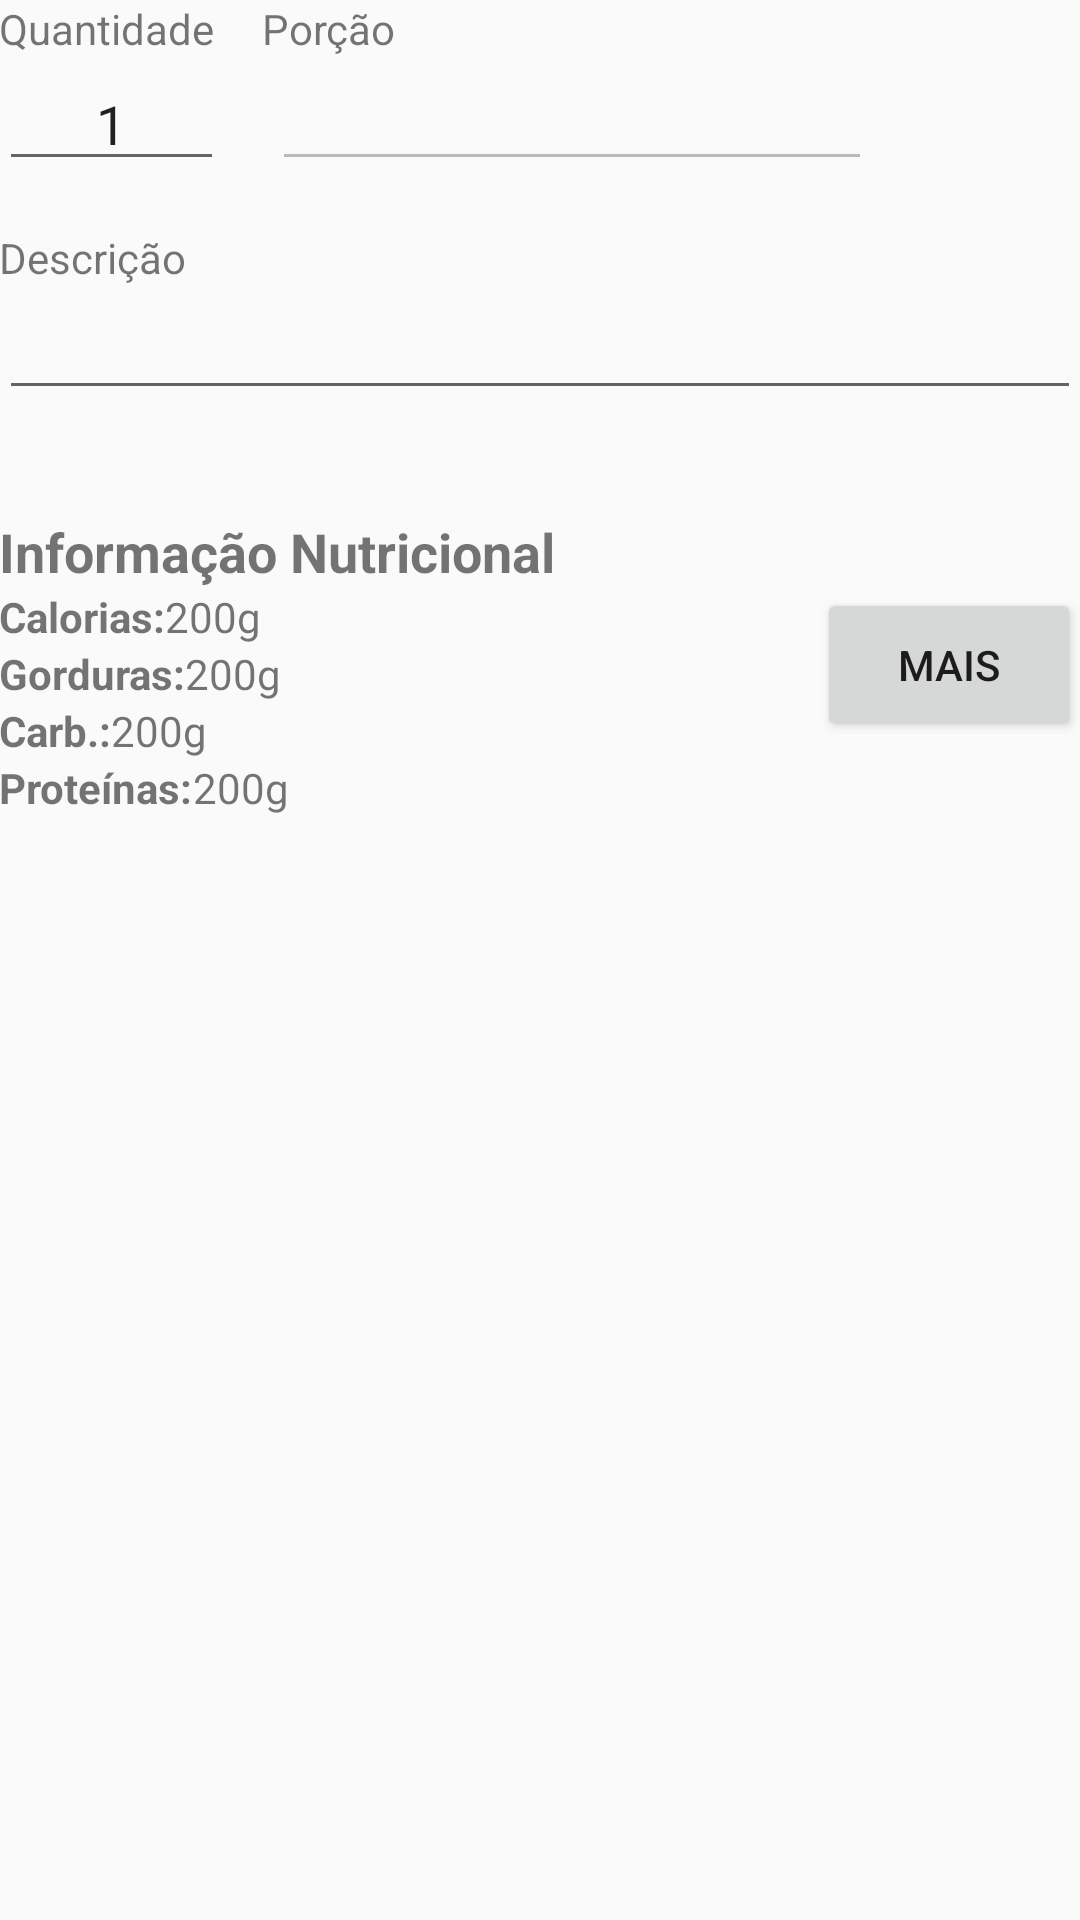

Reconstruct the res/layout file that produces this screen, plus the resources it refers to.
<!-- AndroidManifest.xml: application theme AppTheme -->
<!-- res/layout/fragment_detalhes_pesquisa.xml -->
<RelativeLayout xmlns:android="http://schemas.android.com/apk/res/android"
    xmlns:tools="http://schemas.android.com/tools"
    android:layout_width="match_parent"
    android:layout_height="match_parent"
    android:paddingBottom="@dimen/activity_vertical_margin"
    android:paddingLeft="@dimen/activity_horizontal_margin"
    android:paddingRight="@dimen/activity_horizontal_margin"
    android:paddingTop="@dimen/activity_vertical_margin">

    <ScrollView
        android:layout_width="wrap_content"
        android:layout_height="wrap_content">

        <RelativeLayout
            android:layout_width="wrap_content"
            android:layout_height="wrap_content">

            <TextView
                android:id="@+id/txt_consumo_id"
                android:layout_width="wrap_content"
                android:layout_height="wrap_content"
                android:visibility="invisible" />

            <TextView
                android:id="@+id/txt_food_id"
                android:layout_width="wrap_content"
                android:layout_height="wrap_content"
                android:visibility="invisible" />

            <TextView
                android:id="@+id/txt_quantidade"
                android:layout_width="wrap_content"
                android:layout_height="wrap_content"
                android:text="@string/label_quantidade" />

            <EditText
                android:id="@+id/edit_quantidade"
                android:layout_width="75dp"
                android:layout_height="wrap_content"
                android:layout_below="@id/txt_quantidade"
                android:gravity="center"
                android:text="@string/edit_quantidade_default"
                android:textAlignment="center" />

            <TextView
                android:id="@+id/txt_porcao"
                android:layout_width="wrap_content"
                android:layout_height="wrap_content"
                android:layout_marginLeft="16dp"
                android:layout_toRightOf="@id/txt_quantidade"
                android:text="@string/label_porcao" />

            <EditText
                android:id="@+id/edit_porcao"
                android:layout_width="200dp"
                android:layout_height="wrap_content"
                android:layout_below="@id/txt_porcao"
                android:layout_marginLeft="16dp"
                android:layout_toRightOf="@id/edit_quantidade"
                android:enabled="false" />

            <TextView
                android:id="@+id/txt_descricao"
                android:layout_width="wrap_content"
                android:layout_height="wrap_content"
                android:layout_below="@+id/edit_quantidade"
                android:layout_marginTop="16dp"
                android:text="@string/label_descricao" />

            <EditText
                android:id="@+id/edit_descricao"
                android:layout_width="match_parent"
                android:layout_height="wrap_content"
                android:layout_below="@id/txt_descricao" />

            <TextView
                android:id="@+id/txt_label_tipo_refeicao"
                android:layout_width="wrap_content"
                android:layout_height="wrap_content"
                android:layout_below="@+id/edit_descricao"
                android:layout_marginTop="16dp"
                android:text="@string/label_tipo_refeicao"
                android:visibility="invisible" />

            <TextView
                android:id="@+id/txt_tipo_refeicao"
                android:layout_width="wrap_content"
                android:layout_height="wrap_content"
                android:layout_below="@+id/edit_descricao"
                android:layout_marginTop="16dp"
                android:layout_toRightOf="@id/txt_label_tipo_refeicao"
                android:text="@string/label_descricao"
                android:visibility="invisible" />

            <TextView
                android:id="@+id/txt_info_nutricional"
                android:layout_width="wrap_content"
                android:layout_height="wrap_content"
                android:layout_below="@id/txt_label_tipo_refeicao"
                android:text="@string/label_info_nutricional"
                android:textSize="18sp"
                android:textStyle="bold" />

            <TextView
                android:id="@+id/txt_calorias"
                android:layout_width="wrap_content"
                android:layout_height="wrap_content"
                android:layout_below="@+id/txt_info_nutricional"
                android:text="@string/label_calorias"
                android:textStyle="bold" />

            <TextView
                android:id="@+id/txt_calorias_valor"
                android:layout_width="wrap_content"
                android:layout_height="wrap_content"
                android:layout_below="@id/txt_info_nutricional"
                android:layout_toRightOf="@id/txt_calorias"
                android:text="200g" />


            <TextView
                android:id="@+id/txt_gorduras"
                android:layout_width="wrap_content"
                android:layout_height="wrap_content"
                android:layout_below="@+id/txt_calorias"
                android:text="@string/label_gorduras"
                android:textStyle="bold" />

            <TextView
                android:id="@+id/txt_gorduras_valor"
                android:layout_width="wrap_content"
                android:layout_height="wrap_content"
                android:layout_below="@id/txt_calorias"
                android:layout_toRightOf="@id/txt_gorduras"
                android:text="200g" />

            <TextView
                android:id="@+id/txt_carboidratos"
                android:layout_width="wrap_content"
                android:layout_height="wrap_content"
                android:layout_below="@+id/txt_gorduras"
                android:text="@string/label_carboidratos"
                android:textStyle="bold" />

            <TextView
                android:id="@+id/txt_carboidratos_valor"
                android:layout_width="wrap_content"
                android:layout_height="wrap_content"
                android:layout_below="@id/txt_gorduras"
                android:layout_toRightOf="@id/txt_carboidratos"
                android:text="200g" />

            <TextView
                android:id="@+id/txt_proteinas"
                android:layout_width="wrap_content"
                android:layout_height="wrap_content"
                android:layout_below="@+id/txt_carboidratos"
                android:text="@string/label_proteinas"
                android:textStyle="bold" />

            <TextView
                android:id="@+id/txt_proteinas_valor"
                android:layout_width="wrap_content"
                android:layout_height="wrap_content"
                android:layout_below="@id/txt_carboidratos"
                android:layout_toRightOf="@id/txt_proteinas"
                android:text="200g" />

            <Button
                android:id="@+id/btn_mais_detalhes"
                android:layout_width="wrap_content"
                android:layout_height="wrap_content"
                android:layout_alignParentRight="true"
                android:layout_below="@id/txt_info_nutricional"
                android:padding="16dp"
                android:text="@string/lable_btn_mais_detalhes" />
        </RelativeLayout>
    </ScrollView>

</RelativeLayout>
<!-- resources referenced by this layout -->
<resources>
  <string name="edit_quantidade_default">1</string>
  <string name="label_calorias">Calorias:</string>
  <string name="label_carboidratos">Carb.:</string>
  <string name="label_descricao">Descrição</string>
  <string name="label_gorduras">Gorduras:</string>
  <string name="label_info_nutricional">Informação Nutricional</string>
  <string name="label_porcao">Porção</string>
  <string name="label_proteinas">Proteínas:</string>
  <string name="label_quantidade">Quantidade</string>
  <string name="label_tipo_refeicao">Refeição:</string>
  <string name="lable_btn_mais_detalhes">Mais</string>
  <style name="AppTheme" parent="@style/Theme.AppCompat.Light.DarkActionBar">
          
          <item name="colorPrimary">@color/rosa_pressed</item>
          <item name="colorPrimaryDark">@color/rosa</item>
      </style>
  <color name="rosa_pressed">#FFBC43DC</color>
  <color name="rosa">#DC56DB</color>
</resources>
